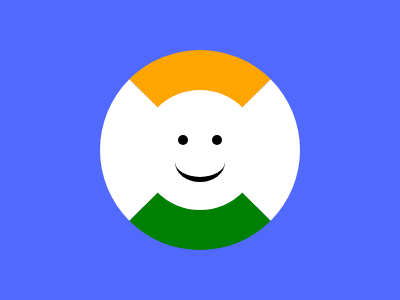

Write a web page that renders exactly this picture using CSS.

<!DOCTYPE html>
<html lang="en">
  <head>
    <meta charset="UTF-8" />
    <meta
      name="viewport"
      content="width=device-width, initial-scale=1.0" />
    <title>Document</title>
    <style>
      * {
        margin: 0;
        padding: 0;
        box-sizing: border-box;
      }
      body {
        height: 100dvh;
        width: 100%;
        display: grid;
        place-items: center;
        background-color: #5269fd;
      }

      .circle {
        height: 200px;
        width: 200px;
        background: white;
        border-radius: 100%;
        border-top: 40px solid orange;
        border-bottom: 40px solid green;
        border-right: 40px solid white;
        border-left: 40px solid white;
        position: relative;
        display: flex;
        justify-content: center;
        align-items: center;
      }

      .eye-dot1 {
        height: 10px;
        width: 10px;
        border-radius: 100%;
        background: black;
        transform: translate(-17px, -10px);
        position: absolute;
        z-index: 2;
      }
      .eye-dot2 {
        height: 10px;
        width: 10px;
        border-radius: 100%;
        background: black;
        transform: translate(17px, -10px);
        position: absolute;
        z-index: 1;
      }
      .smile {
        height: 40px;
        width: 50px;
        border-radius: 50%;
        background: rgb(255, 255, 255);
        transform: translateY(12px);
        position: absolute;
        z-index: 0;
        border-bottom: 5px solid black;
      }
    </style>
  </head>
  <body>
    <div class="circle">
      <div class="eye-dot1"></div>
      <div class="eye-dot2"></div>
      <div class="smile"></div>
    </div>
  </body>
</html>
